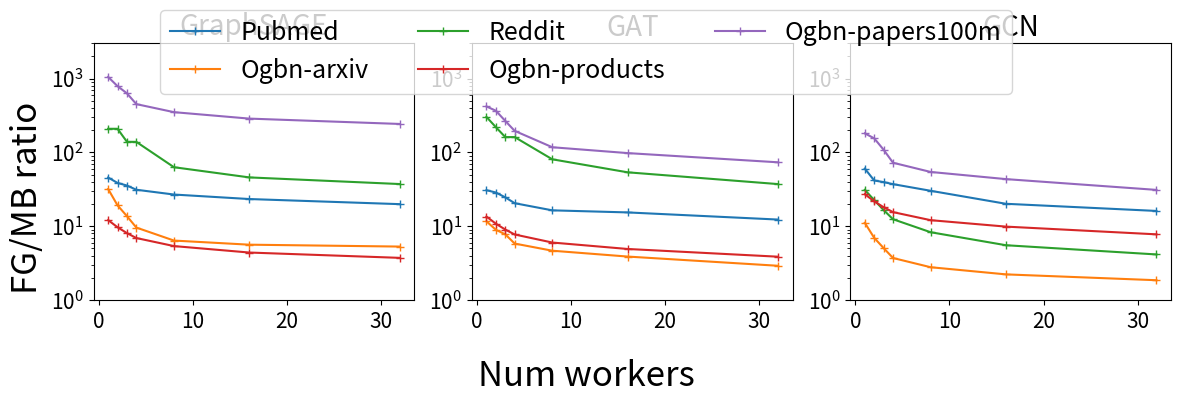

The script that saved this image:

import pandas as pd
import matplotlib.pyplot as plt
from mpl_toolkits.axes_grid1.axes_divider import make_axes_area_auto_adjustable
import numpy as np
import math


pubmed =[45.58452557, 38.53527844, 35.49976609, 31.14178438, 26.81393406, 23.30539192, 19.86697709]
arxiv = [31.88405802, 19.14165512, 13.66480641, 9.56910681, 6.377089338, 5.609852128, 5.288270449]
reddit = [208.5434416, 208.5815888, 139.0291638, 138.6297816, 62.88176409, 45.76936631, 37.19746273]
products = [12.08013023, 9.664341435, 8.052250653, 6.902551435, 5.369952227, 4.390934873, 3.718876409]
papers = [1050.963196,788.4937046,630.56316,450.3631291,350.3146502,286.6110511,242.5216834]


n_gpus = [1,2,3,4,8,16,32]



fig, ax = plt.subplots(1,3, figsize=(12, 4))
# fig.suptitle('Time to accuracy')
fig.supxlabel('Num workers', size=25)
fig.supylabel('FG/MB ratio', size=25)
cols = ["GraphSAGE", "GAT", "GCN"]


for a, col in zip(ax, cols):
    a.set_title(col, size=20)
# for i in range(4):
    # for j in range(4):
    # ax[i, j].tick_params(axis='both', which='major', labelsize=6)
    # ax[i].tick_params(axis='both', labelsize=12)


# n_gpus = [1, 2, 3, 4]
ax[0].plot(n_gpus, pubmed, label='Pubmed', marker='+',)
ax[0].plot(n_gpus, arxiv, label='Ogbn-arxiv', marker='+')
ax[0].plot(n_gpus, reddit, label='Reddit', marker='+')
ax[0].plot(n_gpus, products, label='Ogbn-products', marker='+')
ax[0].plot(n_gpus, papers, label='Ogbn-papers100m', marker='+')

ax[0].set_ylim(0.99, 3000)
ax[0].set_yscale('log')

# ax[0].legend()

gcn_mb_flops = {
    'Pubmed': 0.0003932706022,
    'Ogbn-arxiv': 0.3894915879,
    'Reddit': 1.40548718,
    'Ogbn-products': 0.4878094792,
    'Ogbn-papers100M': 0.2598735094
}

gcn_mb_epochs = {
    'Pubmed': [40, 58, 61, 65, 80, 120, 150],
    'Ogbn-arxiv': [5, 8, 11, 15, 20, 25, 30],
    'Reddit': [8, 11, 15, 20, 30, 45, 60],
    'Ogbn-products': [20, 25, 30, 35, 45, 55, 70],
    'Ogbn-papers100M': [6, 7, 10, 15, 20, 25, 35]
}

gcn_fg_flops = {
    'Pubmed': 0.007901468314,
    'Ogbn-arxiv': 0.04005143791,
    'Reddit': 0.3633737862,
    'Ogbn-products': 0.6612501144,
    'Ogbn-papers100M': 1.084392,
    
}

gcn_fg_epochs = {
    'Pubmed': 120,
    'Ogbn-arxiv': 540,
    'Reddit': 960,
    'Ogbn-products': 400,
    'Ogbn-papers100M': 260
}

#### gat ####

gat_mb_flops = {
    'Pubmed': 0.016503097489476204,
    'Ogbn-arxiv': 153.65802001953125,
    'Reddit': 18.069686889648438,
    'Ogbn-products': 79.67467308044434,
    'Ogbn-papers100M': 6.779729843139648
}

gat_mb_epochs = {
    'Pubmed': [40, 43, 50, 60, 75, 80, 100],
    'Ogbn-arxiv': [10, 13, 15, 20, 25, 30, 40],
    'Reddit': [8, 11, 15, 15, 30, 45, 65],
    'Ogbn-products': [20, 25, 30, 35, 45, 55, 70],
    'Ogbn-papers100M': [7, 8, 11, 15, 25, 30, 40]
}
gat_fg_flops = {
    'Pubmed': 0.2533400356769562,
    'Ogbn-arxiv': 5.250518321990967*10,
    'Reddit': 45.44840393066406,
    'Ogbn-products':53.75321960449219,
    'Ogbn-papers100M': 76.449615
}

gat_fg_epochs = {
    'Pubmed': 80,
    'Ogbn-arxiv': 340,
    'Reddit': 960,
    'Ogbn-products':400,
    'Ogbn-papers100M': 260
}


# pubmed_gat = [(gat_fg_flops['Pubmed']*gat_fg_epochs['Pubmed'])/(gat_mb_flops['Pubmed']*epoch) for i, epoch in enumerate(gat_mb_epochs['Pubmed'])]

for dataset in ["Pubmed", "Ogbn-arxiv", "Reddit", "Ogbn-products", "Ogbn-papers100M"]:
    ax[1].plot(n_gpus, [(gat_fg_flops[dataset]*gat_fg_epochs[dataset])/(gat_mb_flops[dataset]*epoch) for i, epoch in enumerate(gat_mb_epochs[dataset])], marker='+')

ax[1].set_yscale('log')

ax[1].set_ylim(0.99, 3000)



for dataset in ["Pubmed", "Ogbn-arxiv", "Reddit", "Ogbn-products", "Ogbn-papers100M"]:
    ax[2].plot(n_gpus, [(gcn_fg_flops[dataset]*gcn_fg_epochs[dataset])/(gcn_mb_flops[dataset]*epoch) for i, epoch in enumerate(gcn_mb_epochs[dataset])], marker='+')

ax[2].set_yscale('log')

ax[2].set_ylim(0.99, 3000)

for i in range(3):
    ax[i].tick_params(axis='both', which='major', labelsize=15)

fig.legend(loc='upper center', fancybox=True, ncol=3,  fontsize=18, bbox_to_anchor=(0.5, 1.0))

plt.tight_layout()
plt.show()
